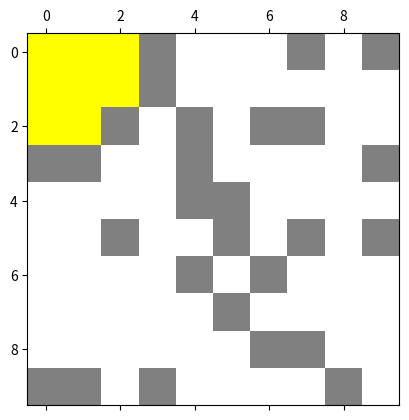

Generate this figure with matplotlib:
import math
import random
import numpy as np
from typing import Tuple
from heapq import heappush, heappop
from matplotlib import pyplot as plt
from matplotlib.colors import ListedColormap


class Coord:
    def __init__(self, m: {np.ndarray, list}, x: int, y: int):
        """initialize the object
        :param m: a squared matrix. m[i][j] = 0 -> available, 1 -> occupied, -1 -> visited, 2 -> shortest path
        :param x: x-coord of the cell
        :param y: y-coord of the cell
        """
        self._m = m
        self._x = x
        self._y = y
        self._prev = None  # for tracing the path

    def is_available(self):
        """check whether the cell is available in the game
        :return: boolean
        """
        return self._m[self._x][self._y] == 0

    def get_neighbor_coords(self):
        x, y = (self._x, self._y)
        coords = [(x, y + 1), (x - 1, y), (x + 1, y), (x, y - 1)]
        dim = len(self._m)
        li = [(a, b) for (a, b) in coords if 0 <= a < dim and 0 <= b < dim and self._m[a][b] == 0]
        return li

    def close(self):
        """mark Coord as restricted.
        :return: void
        """
        # self._steps += 1  # increment _steps already taken from start to current location.
        self._m[self._x][self._y] = -1  # mark as visited

    def get_neighbors(self):
        """get the neighbor cells for the given cell
        :return: a list of available neighbor cells
        """
        return [Coord(self._m, x, y) for x, y in self.get_neighbor_coords()]

    def get_coords(self):
        """getter
        :return: coordinates of the cell
        """
        return self._x, self._y

    def set_prev_to(self, other: 'Coord'):
        """setter
        :param other: the previous cell
        :return: None
        """
        self._prev = other

    def get_path(self):
        """get the complete path from start to goal
        :return: a list of cells that form the path
        """
        cell = self
        path_nodes = []
        while cell:
            self._m[cell._x][cell._y] = 2  # mark the shortest path in matrix
            path_nodes = [(cell._x, cell._y)] + path_nodes  # insert to the front of the list
            cell = cell._prev
        return path_nodes

    def __str__(self):  # override
        return f'({self._x}, {self._y})'


class EuclideanCoord(Coord):
    def __init__(self, m: {np.ndarray, list}, x: int, y: int):
        """ inherit Coord
        :param m: matrix
        :param x: x-coord
        :param y: y-coord
        """
        super().__init__(m, x, y)
        self._steps = 0  # g(max_dim), informed search: f(max_dim) = g(max_dim) + h(max_dim)

    def close(self):  # override
        """mark Coord as restricted.
        :return: void
        """
        self._steps += 1  # increment _steps already taken
        super(EuclideanCoord, self).close()

    def get_neighbors(self):  # override
        """get the neighbor cells for the given cell
        :return: a list of available neighbor cells
        """
        return [EuclideanCoord(self._m, x, y) for x, y in super(EuclideanCoord, self).get_neighbor_coords()]

    def copy_steps_from(self, other: 'EuclideanCoord'):
        """setter
        :param other: the cell to copy from
        :return: None
        """
        self._steps = other._steps

    def __euclidean_distance(self):
        """heuristic
        :return: euclidean distance from the cell to the goal
        """
        return math.sqrt((len(self._m) - self._x - 1) ** 2 + (len(self._m) - self._y - 1) ** 2)

    def __lt__(self, other: 'EuclideanCoord'):
        """less than function, for peer comparison
        :param other: an EuclideanCoord object
        :return: whether this cell has better heuristic value over the other cell
        """
        return self._steps + self.__euclidean_distance() < other._steps + other.__euclidean_distance()


class MazeGame:
    def __init__(self, dimension: int, prob: float):
        """initialize the object
        :param dimension: dimension of the matrix that represents the maze
        :param prob: density of blocked cells in the maze
        """
        self._dim = dimension
        self._p = prob  # block density
        self._m = self.__generate_maze()  # original matrix
        self._path = []  # list of Coords that form the path
        self._matrix = None  # result matrix

    def __generate_maze(self):
        """generate the matrix for the maze game
        :return: an numpy 2d array with 0s(available cells) and 1s(blocked cells)
        """
        mat = [[1 if random.uniform(0, 1) <= self._p else 0 for _ in range(self._dim)] for _ in range(self._dim)]
        mat[0][0] = 0
        mat[self._dim - 1][self._dim - 1] = 0
        return np.array(mat)

    def __is_reachable(self, start: Tuple[int, int], goal: Tuple[int, int], is_dfs: bool):
        """check whether goal(goal) is reachable from s(start) in the maze
        :param start: int tuple contains starting coordinates
        :param goal: int tuple contains goal coordinates
        :param is_dfs: True/False for dfs/bfs
        :return whether start and goal are reachable from each other
        """
        self._matrix = self._m.copy()
        m = self._matrix
        if m[start[0]][start[1]] == 1 or m[goal[0]][goal[1]] == 1:
            return False  # not reachable because the start/target c is occupied.
        fringe = [Coord(m, start[0], start[1])]  # stack/queue
        while len(fringe) != 0:
            cell = fringe.pop(-1) if is_dfs else fringe.pop(0)  # dfs/bfs
            if not cell.is_available():
                continue
            cell.close()  # add restriction
            if cell.get_coords() == goal:
                self._path = cell.get_path()
                return True
            else:  # add valid neighbor cells to fringe
                neighbors = cell.get_neighbors()
                for ne in neighbors:
                    ne.set_prev_to(cell)
                    fringe.append(ne)
        return False

    def dfs(self, start: Tuple[int, int], goal: Tuple[int, int]):
        return self.__is_reachable(start, goal, True)

    def bfs(self, start: Tuple[int, int], goal: Tuple[int, int]):
        return self.__is_reachable(start, goal, False)

    def a_star(self, start: Tuple[int, int], goal: Tuple[int, int]):
        """
        A* search: heuristic function = Euclidean distance to the goal
        :param start: int tuple contains starting coordinates
        :param goal: int tuple contains goal coordinates
        :return whether start and goal are reachable from each other
        """
        self._matrix = self._m.copy()
        m = self._matrix
        if m[start[0]][start[1]] == 1 or m[goal[0]][goal[1]] == 1:
            return False  # not reachable because the start/target cell is occupied.
        heap = []  # priority heap
        start_cell = EuclideanCoord(m, start[0], start[1])
        heappush(heap, start_cell)
        while len(heap) != 0:
            cell = heappop(heap)
            if not cell.is_available():
                continue
            cell.close()  # add restriction
            if cell.get_coords() == goal:
                self._path = cell.get_path()
                return True
            else:  # add valid neighbor cells to fringe
                neighbors = cell.get_neighbors()
                for ne in neighbors:
                    ne.set_prev_to(cell)
                    ne.copy_steps_from(cell)
                    heappush(heap, ne)
        return False

    def get_path(self):
        """getter
        :return: a list of cells that form the shortest path
        """
        return self._path

    def get_original_matrix(self):
        """getter
        :return: original matrix
        """
        return self._m

    def get_result_matrix(self):
        """getter
        :return: None or final matrix
        """
        return self._matrix

    def plot(self):
        """plot the matrix: yellow - visited cells, white - available cells, grey - blocked cells, green - shortest path
        :return: None
        """
        color_list = ['#ffff00', 'w', '#808080', 'g']  # [-1 yellow, 0 white, 1 grey, 2 green]
        colors = ListedColormap(color_list if len(self._path) > 0 else color_list[:-1])
        plt.matshow(self._matrix, interpolation='none', cmap=colors)
        plt.show()


# Test
if __name__ == '__main__':
    n = 10
    p = 0.3
    game = MazeGame(n, p)
    print(game.a_star((0, 0), (n - 1, n - 1)))
    game.plot()
